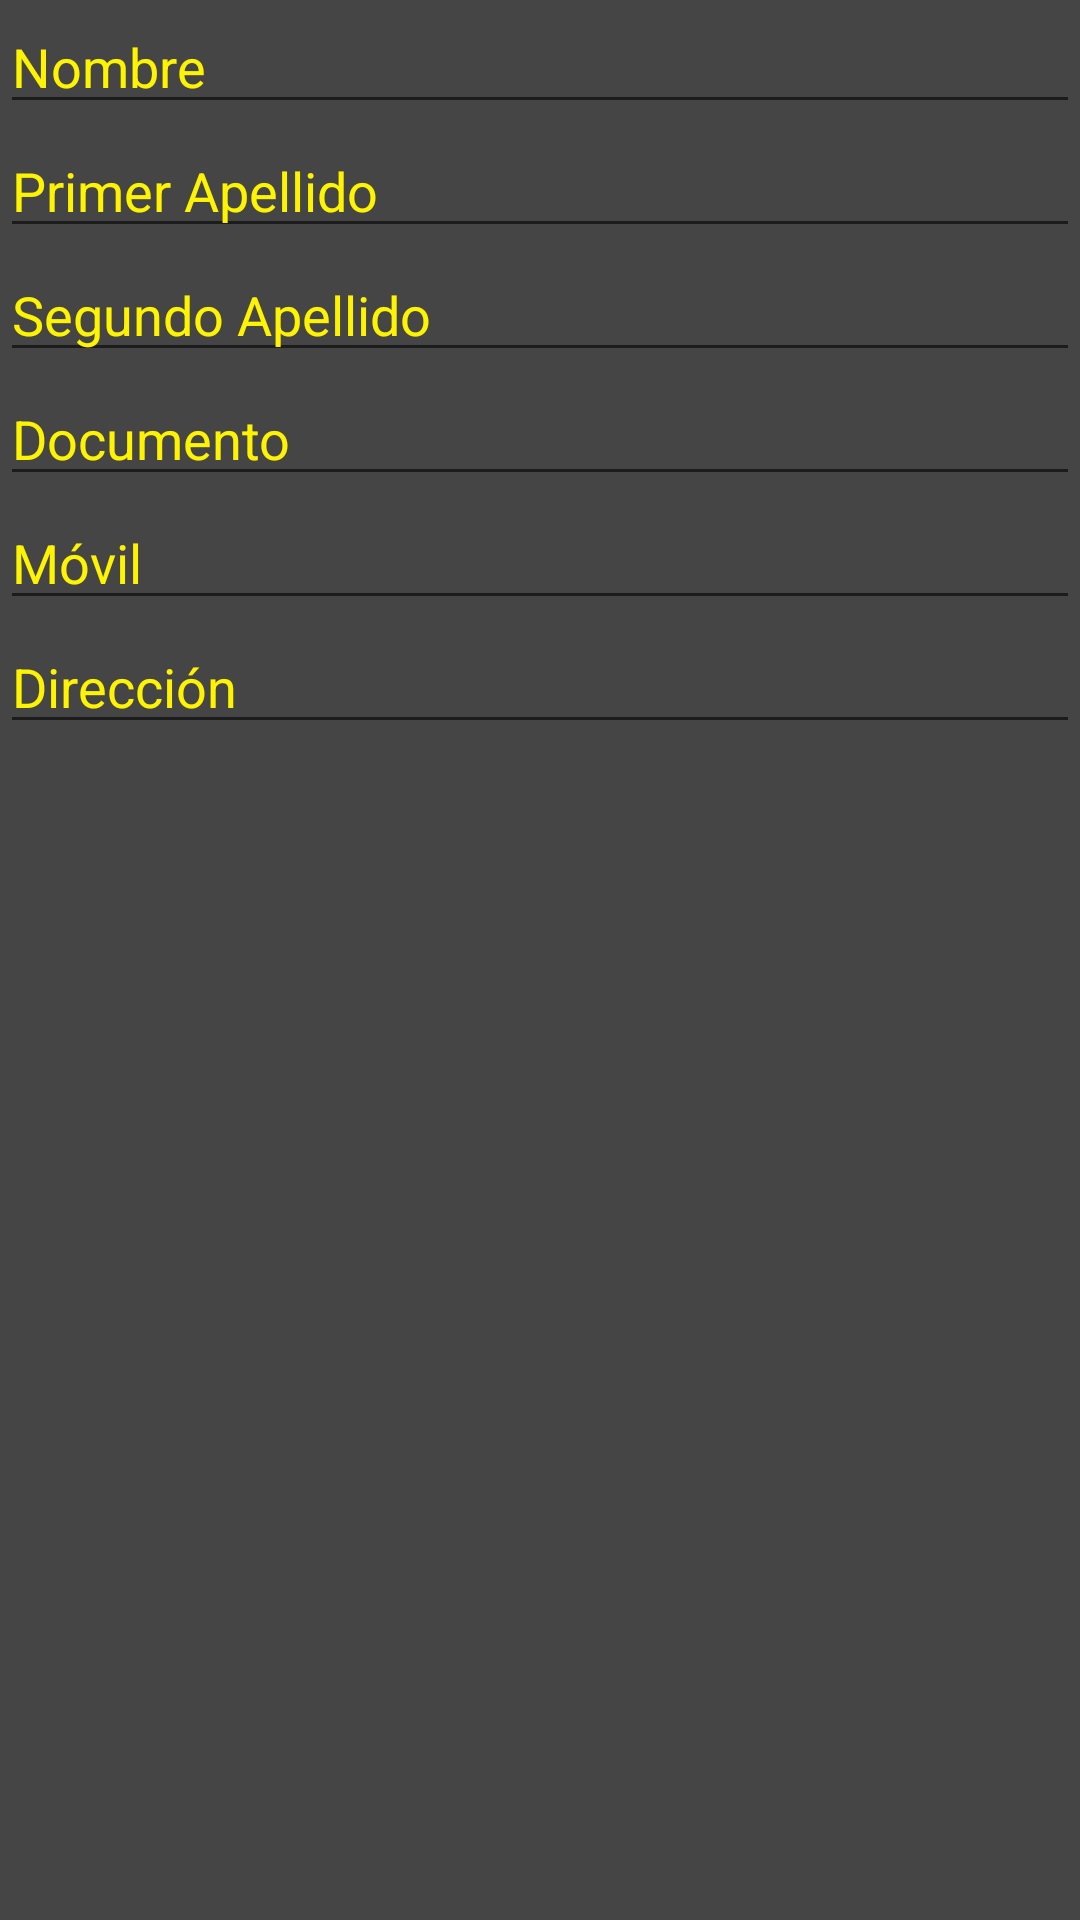

Write the Android layout XML for this screen, with the resource values it uses.
<!-- AndroidManifest.xml: application theme AppTheme -->
<!-- res/layout/activity_add_cliente.xml -->
<?xml version="1.0" encoding="utf-8"?>
<LinearLayout xmlns:android="http://schemas.android.com/apk/res/android"
    xmlns:app="http://schemas.android.com/apk/res-auto"
    xmlns:tools="http://schemas.android.com/tools"
    android:layout_width="match_parent"
    android:layout_height="match_parent"
    tools:context=".Actividades.AddClienteActivity"
    android:orientation="vertical"
    android:background="#454545">

    <EditText
        android:layout_width="match_parent"
        android:layout_height="wrap_content"
        android:id="@+id/nombreClienteAdd"
        android:textColorHint="#fff400"
        android:textColor="#fff400"
        android:hint="Nombre"/>

        <EditText
            android:layout_width="match_parent"
            android:layout_height="wrap_content"
            android:id="@+id/apellido1ClienteAdd"
            android:textColorHint="#fff400"
            android:textColor="#fff400"
            android:hint="Primer Apellido"/>

        <EditText
            android:layout_width="match_parent"
            android:layout_height="wrap_content"
            android:id="@+id/apellido2ClienteAdd"
            android:textColorHint="#fff400"
            android:textColor="#fff400"
            android:hint="Segundo Apellido"
            />

    <EditText
        android:layout_width="match_parent"
        android:layout_height="wrap_content"
        android:id="@+id/documentoAdd"
        android:textColorHint="#fff400"
        android:textColor="#fff400"
        android:hint="Documento"/>

        <EditText
            android:layout_width="match_parent"
            android:layout_height="wrap_content"
            android:id="@+id/movilAdd"
            android:textColorHint="#fff400"
            android:textColor="#fff400"
            android:hint="Móvil"/>


            <EditText
                android:layout_width="match_parent"
                android:layout_height="wrap_content"
                android:id="@+id/direccionAdd"
                android:textColorHint="#fff400"
                android:textColor="#fff400"
                android:hint="Dirección"/>

    </LinearLayout>
<!-- resources referenced by this layout -->
<resources>
  <style name="AppTheme" parent="Theme.AppCompat.Light.DarkActionBar">
          
          <item name="colorPrimary">#343434</item>
          <item name="colorPrimaryDark">#343434</item>
          <item name="colorAccent">#454545</item>
          <item name="android:textColor">#454545</item>
      </style>
</resources>
